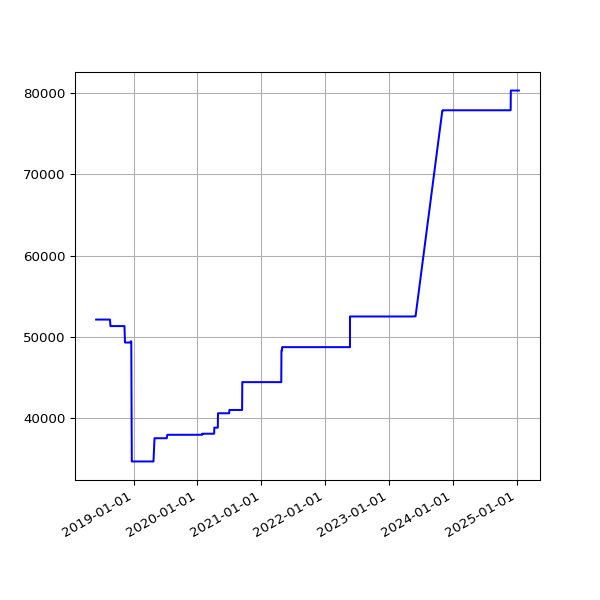

Data behind this chart, as committed beside it:
date, value
2018-06-01 05:44:15 +0100, 52155
2018-06-04 05:24:39 +0100, 52155
2018-06-07 06:06:31 +0100, 52155
2018-06-25 05:53:05 +0100, 52155
2018-07-10 06:31:48 +0100, 52155
2018-07-16 06:27:33 +0100, 52155
2018-07-22 06:28:04 +0100, 52155
2018-07-25 06:33:35 +0100, 52155
2018-07-28 06:42:39 +0100, 52155
2018-08-01 06:05:11 +0100, 52155
2018-08-04 05:47:50 +0100, 52155
2018-08-07 06:16:22 +0100, 52155
2018-08-10 06:44:44 +0100, 52155
2018-08-13 06:18:24 +0100, 52155
2018-08-16 06:36:33 +0100, 52155
2018-08-19 06:01:25 +0100, 52155
2018-08-22 06:51:37 +0100, 51352
2018-08-25 06:24:08 +0100, 51352
2018-08-28 06:26:32 +0100, 51352
2018-09-01 05:58:49 +0100, 51352
2018-09-04 05:55:32 +0100, 51352
2018-09-07 05:52:57 +0100, 51352
2018-09-10 06:01:53 +0100, 51352
2018-09-13 05:45:39 +0100, 51352
2018-09-16 05:46:46 +0100, 51352
2018-09-19 06:33:00 +0100, 51352
2018-09-22 05:54:16 +0100, 51352
2018-09-25 05:59:08 +0100, 51352
2018-10-04 06:11:36 +0100, 51352
2018-10-07 06:27:15 +0100, 51352
2018-10-10 06:46:32 +0100, 51352
2018-10-13 05:53:53 +0100, 51352
2018-10-16 06:26:10 +0100, 51352
2018-10-19 07:06:25 +0100, 51352
2018-10-22 07:10:20 +0100, 51352
2018-10-25 06:00:59 +0100, 51352
2018-10-28 05:13:53 +0000, 51352
2018-11-01 06:49:27 +0000, 51352
2018-11-04 06:12:54 +0000, 51352
2018-11-07 06:03:06 +0000, 51352
2018-11-10 06:10:02 +0000, 51352
2018-11-13 06:13:10 +0000, 49331
2018-11-16 06:06:18 +0000, 49331
2018-11-19 06:13:27 +0000, 49331
2018-11-22 06:43:41 +0000, 49331
2018-11-25 06:14:56 +0000, 49331
2018-12-01 06:23:51 +0000, 49331
2018-12-04 07:04:53 +0000, 49331
2018-12-07 06:14:22 +0000, 49331
2018-12-10 06:27:57 +0000, 49331
2018-12-13 06:31:09 +0000, 49331
2018-12-16 06:21:57 +0000, 49476
2018-12-19 06:31:52 +0000, 49476
2018-12-22 06:31:39 +0000, 34711
2018-12-25 06:50:52 +0000, 34711
2018-12-28 07:09:18 +0000, 34711
2019-01-01 06:51:12 +0000, 34711
2019-01-04 07:45:52 +0000, 34711
2019-01-07 06:36:52 +0000, 34711
2019-01-10 07:00:20 +0000, 34711
... 1,698 more rows
